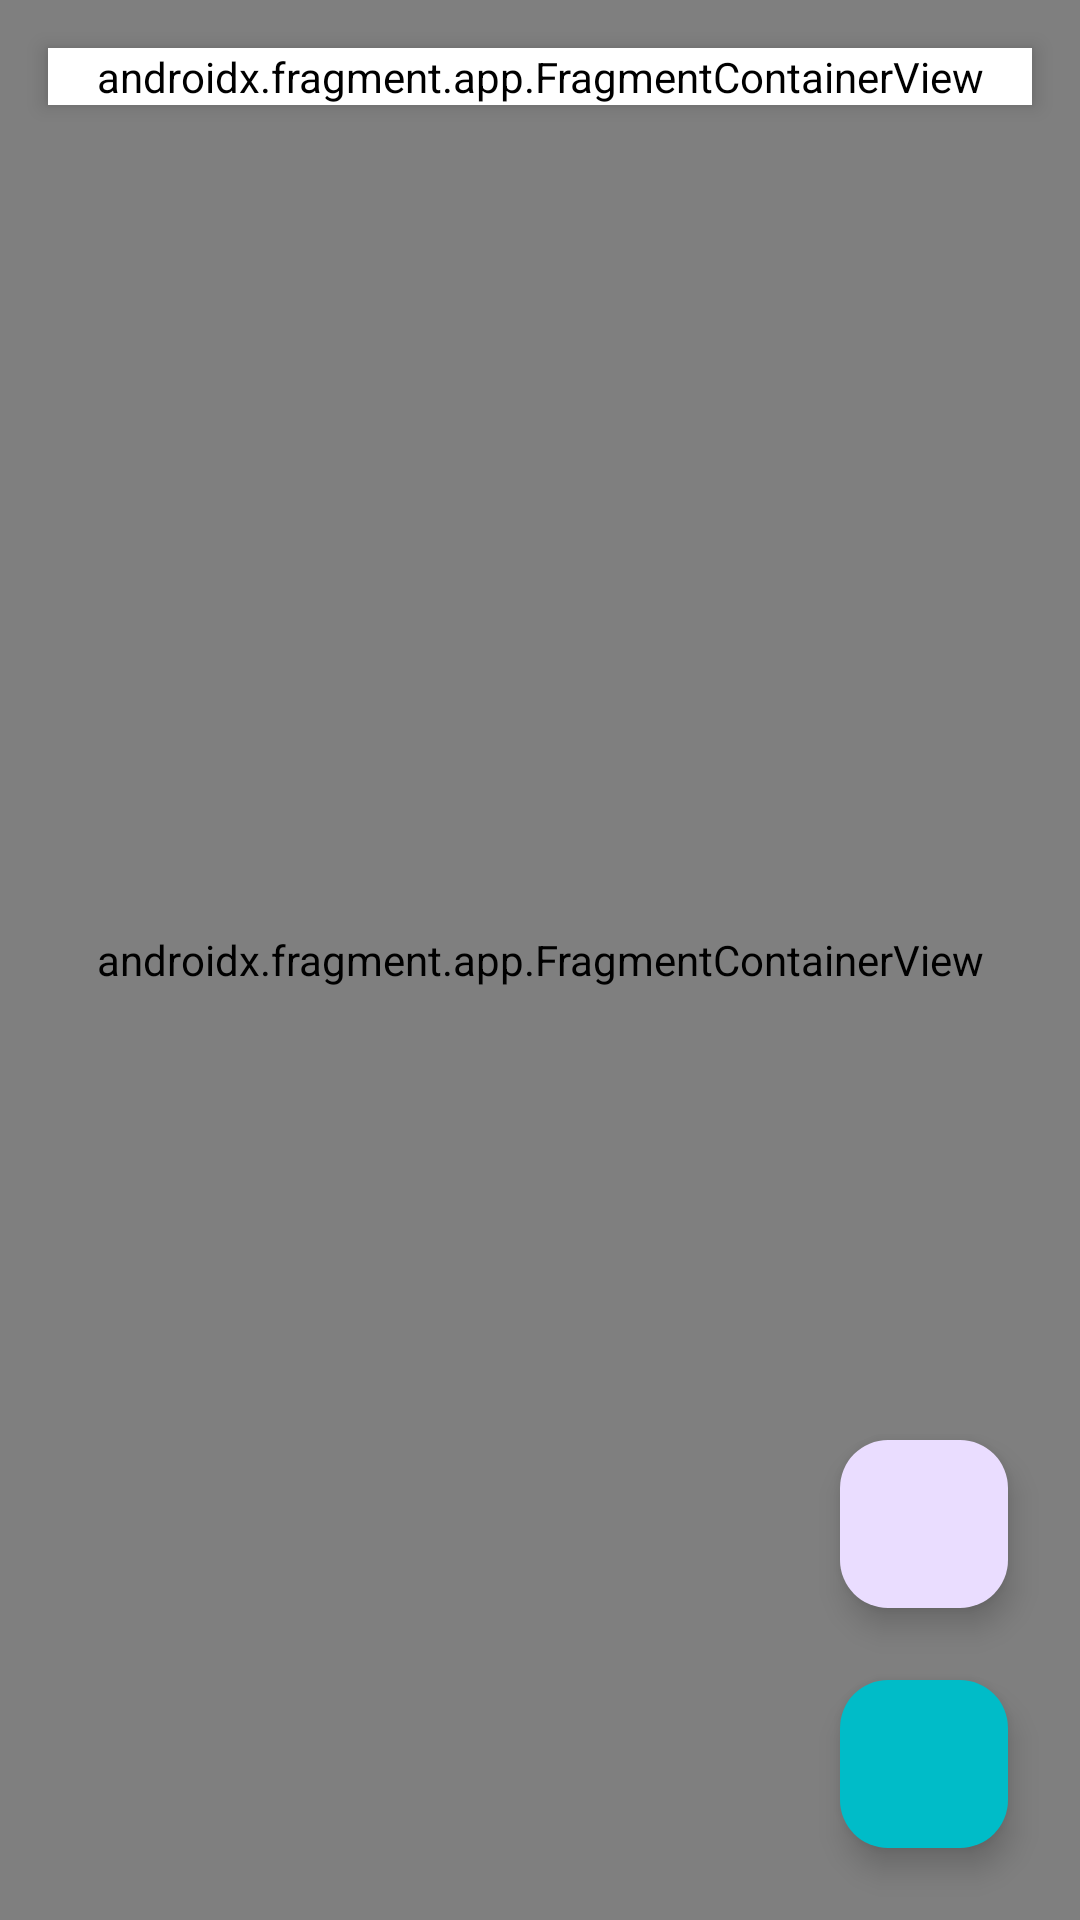

Here is an Android app screen rendered from its layout file. Give the layout XML and the strings, colors and styles it references.
<!-- AndroidManifest.xml: application theme Theme.KencelenganReminder -->
<!-- res/layout/activity_map_result.xml -->
<?xml version="1.0" encoding="utf-8"?>
<androidx.constraintlayout.widget.ConstraintLayout xmlns:android="http://schemas.android.com/apk/res/android"
    xmlns:app="http://schemas.android.com/apk/res-auto"
    xmlns:tools="http://schemas.android.com/tools"
    android:layout_width="match_parent"
    android:layout_height="match_parent"
    tools:context=".presentation.add.MapResultActivity">

    <androidx.fragment.app.FragmentContainerView
        android:id="@+id/map_donate"
        android:layout_width="match_parent"
        android:layout_height="match_parent"
        android:name="com.google.android.gms.maps.SupportMapFragment"
        app:layout_constraintBottom_toBottomOf="parent"
        app:layout_constraintEnd_toEndOf="parent"
        app:layout_constraintStart_toStartOf="parent"
        app:layout_constraintTop_toTopOf="parent" />

    <androidx.fragment.app.FragmentContainerView
        android:id="@+id/autocomplete_search"
        android:name="com.google.android.libraries.places.widget.AutocompleteSupportFragment"
        android:layout_width="match_parent"
        android:layout_height="wrap_content"
        android:layout_margin="16dp"
        android:elevation="4dp"
        android:backgroundTint="@color/white"
        android:background="@color/white"
        app:layout_constraintEnd_toEndOf="parent"
        app:layout_constraintStart_toStartOf="parent"
        app:layout_constraintTop_toTopOf="parent" />

    <com.google.android.material.floatingactionbutton.FloatingActionButton
        android:id="@+id/pick_location"
        android:layout_width="wrap_content"
        android:layout_height="wrap_content"
        android:layout_marginEnd="24dp"
        android:layout_marginBottom="24dp"
        android:clickable="true"
        android:backgroundTint="@color/cyan"
        app:layout_constraintBottom_toBottomOf="parent"
        app:layout_constraintEnd_toEndOf="parent"
        android:src="@drawable/save_icon"
        android:tint="@color/white"
        android:contentDescription="@string/addmap" />

    <com.google.android.material.floatingactionbutton.FloatingActionButton
        android:id="@+id/my_location"
        android:layout_width="wrap_content"
        android:layout_height="wrap_content"
        android:layout_marginBottom="24dp"
        android:clickable="true"
        app:layout_constraintBottom_toTopOf="@+id/pick_location"
        app:layout_constraintEnd_toEndOf="@+id/pick_location"
        app:layout_constraintStart_toStartOf="@+id/pick_location"
        app:srcCompat="@drawable/my_location_24"
        android:contentDescription="@string/mylocation" />
</androidx.constraintlayout.widget.ConstraintLayout>
<!-- resources referenced by this layout -->
<resources>
  <color name="cyan">#00BCC8</color>
  <color name="white">#FFFFFFFF</color>
  <string name="addmap">addmap</string>
  <string name="mylocation">mylocation</string>
  <style name="Theme.KencelenganReminder" parent="Base.Theme.KencelenganReminder" />
  <style name="Base.Theme.KencelenganReminder" parent="Theme.Material3.Light.NoActionBar">
          
          
      </style>
</resources>
